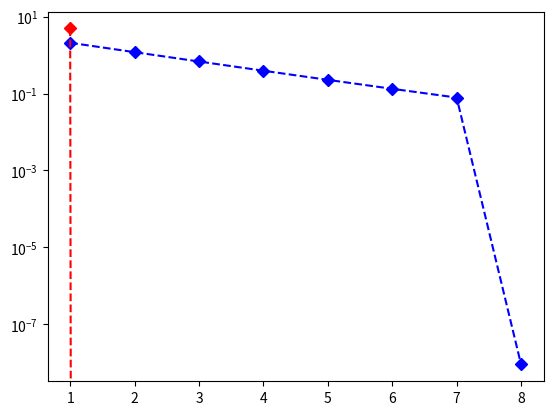

Write Python code to recreate this figure. (Note: this script raises an exception after producing the figure.)
# MAE 598 - Design Optimization HW # 2
# [redacted]
# 9/16/2022

import numpy as np
import matplotlib.pyplot as plt


def gradx(x):
	# Calculates gradient for problem 2
	# given input vector x and x0
	# x = current point

	g = np.zeros((2, 1))
	g[0] = 10*x[0] + 12*x[1] - 8.0
	g[1] = 20*x[1] + 12*x[0] - 14.0

	return g


def hessian():
	# Generates Hessian for problem 2
	# Hessian is constant for this problem

	H = np.array([[10.0, 12.0], [12.0, 20.0]])

	return H


def GD_inexact(t, alpha, x0, epsilon0):
	# Performs gradient desecent using inexact line search for problem 2
	# t: tuning parameter between (0, 1)
	# alpha: initial step-size
	# x0: initial starting point
	# epsilon0: stopping criteria

	# Initialize stopping critera
	epsilon = np.zeros((1000, 1))
	epsilon[0] = 1.0
	n = np.uint16(0)

	# Begin gradient descent loop
	while epsilon[n] > epsilon0:
		# Problem 2 minimize function ||x - x0||^2
		f0 = 5.0*x0[0]**2 + 10.0*x0[1]**2 + 12.0*x0[0]*x0[1] - 8.0*x0[0] - 14.0*x0[1] + 5.0

		# Calculate gradient at current point
		g0 = gradx(x0)

		# Calculate f(x - alpha*g0)
		x = x0 - alpha*g0
		f = 5.0*x[0]**2 + 10.0*x[1]**2 + 12.0*x[0]*x[1] - 8.0*x[0] - 14.0*x[1] + 5.0

		# Calculate Phi(alpha) = f0 - t*g0^T*g0*alpha
		phi = f0 - t * g0.T @ g0 * alpha

		# Determine how to proceed to next step
		if np.abs(f) > np.abs(phi):
			# Update alpha
			alpha = 0.5 * alpha
		elif n >= 1000:
			break
		else:
			n = n + np.uint16(1)
			epsilon[n] = np.linalg.norm(f - f0)
			x0 = x
			alpha = 1.0

	# Print complete statement with # of iterations
	print('Gradient Descent Optimization Complete')
	print('# of Iterations: ' + str(n))
	return x, n, epsilon[1:n+1]

def newton(x0, epsilon0):
	# Function performs Newton's method for optimization of problem 2
	# x0: initial guess
	# epsilon0: stopping criteria

	# Initialize stopping criteria
	epsilon = np.zeros((1000, 1))
	epsilon[0] = 1.0
	n = np.uint16(0)

	# Calculate Hessian once, since it is constant over domain of this function
	H0 = hessian()
	H0_1 = np.linalg.inv(H0)

	# Begin optimization loop
	while epsilon[n] > epsilon0:
		# Problem 2 optimzation function
		f0 = 5.0*x0[0]**2 + 10.0*x0[1]**2 + 12.0*x0[0]*x0[1] - 8.0*x0[0] - 14.0*x0[1] + 5.0

		# Calculate gradient at current point
		g0 = gradx(x0)

		# Calculate next x values
		x = x0 - H0_1 @ g0

		# Update optimization function value
		f = f0 - 0.5*g0.T @ H0_1 @ g0

		# Update stoping criteria and determine next step
		n = n + np.uint16(1)
		epsilon[n] = np.linalg.norm(f - f0)
		x0 = x
		if n >= 1000:
			break

	# Print complete statement with # of iterations
	print('Newton Optimization Complete')
	print('# of Iterations: ' + str(n))
	return x, n, epsilon[1:n+1]


# Main program for problem 2
if __name__ == '__main__':
	# HW2 Problem 2

	# Gradient descent w/ inexact line search
	x_GD, n_GD, eps_GD = GD_inexact(1.0, 1.0, np.array([[0.0], [0.0]]), 0.000001)
	x1_GD = -2.0*x_GD[0] - 3.0*x_GD[1] + 1

	print('x1 = ' + str(x1_GD))
	print('x2 = ' + str(x_GD[0]))
	print('x3 = ' + str(x_GD[1]))

	# Newton's method
	x_N, n_N, eps_N = newton(np.array([[0.0], [0.0]]), 0.000001)
	x1_N = -2.0*x_N[0] - 3.0*x_N[1] + 1

	print('x1 = ' + str(x1_N))
	print('x2 = ' + str(x_N[0]))
	print('x3 = ' + str(x_N[1]))

	# Compare solutions of each method
	# Determine distance of each solution to desired point (-1, 0, 1)^T
	d_GD = np.sqrt((x1_GD + 1.0)**2 + x_GD[0]**2 + (x_GD[1] - 1.0)**2)
	d_N = np.sqrt((x1_N + 1.0)**2 + x_N[0]**2 + (x_N[1] - 1.0)**2)
	print('Gradient Descent Distance = ' + str(d_GD))
	print('Newtons Method Distance = ' + str(d_N))

	# Plot method convergence
	fig = plt.figure(num=1)
	plt.semilogy(np.linspace(1, n_GD, n_GD), eps_GD, 'bD--', np.linspace(1, n_N, n_N), eps_N, 'rD--')
	plt.grid(b=True, which='both', axis='y')
	plt.ylabel('error')
	plt.xlabel('# of Iterations')
	fig.legend(['Gradient Descent', 'Newtons Method'])
